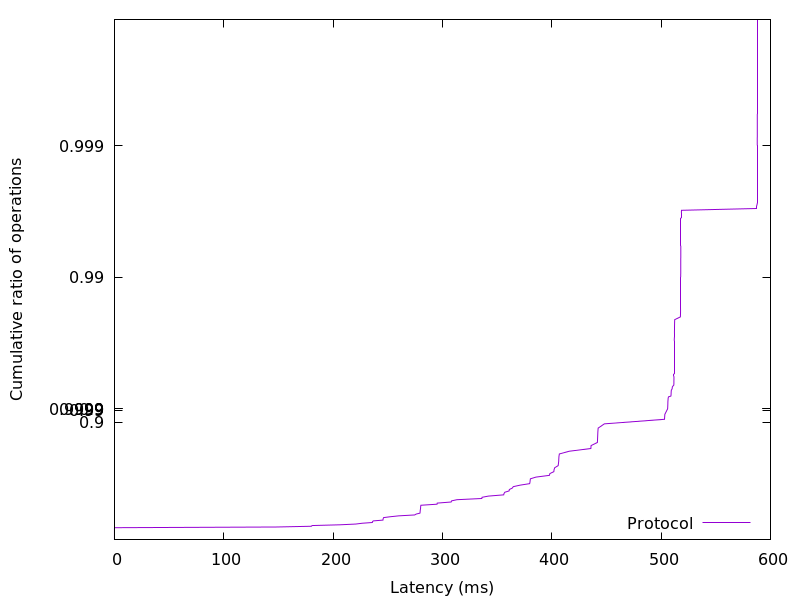

Values plotted in this chart, from the file beside it:
0.008448, 0.01
0.009216, 0.02
0.009728, 0.03
0.01101, 0.04
0.01997, 0.05
0.02022, 0.06
0.02048, 0.07
0.02048, 0.08
0.02074, 0.09
0.02099, 0.1
0.02125, 0.11
0.0215, 0.12
0.0215, 0.13
0.02176, 0.14
0.02176, 0.15
0.02202, 0.16
0.02227, 0.17
0.02253, 0.18
0.02278, 0.19
0.02432, 0.2
148.2, 0.21
180.2, 0.22
180.7, 0.23
206.1, 0.24
220.7, 0.25
226.5, 0.26
235.9, 0.27
236, 0.28
236.7, 0.29
245.6, 0.3
245.7, 0.31
245.8, 0.32
246.2, 0.33
252.2, 0.34
260, 0.35
274.6, 0.36
276, 0.37
279.4, 0.38
279.5, 0.39
279.6, 0.4
279.7, 0.41
279.8, 0.42
280, 0.43
280, 0.44
280.1, 0.45
280.3, 0.46
295, 0.47
295.2, 0.48
307.9, 0.49
308.4, 0.5
313.3, 0.51
336, 0.52
336.2, 0.53
342, 0.54
356, 0.55
356.3, 0.56
357, 0.57
361, 0.58
361.2, 0.59
363.9, 0.6
364.8, 0.61
... 298 more rows
